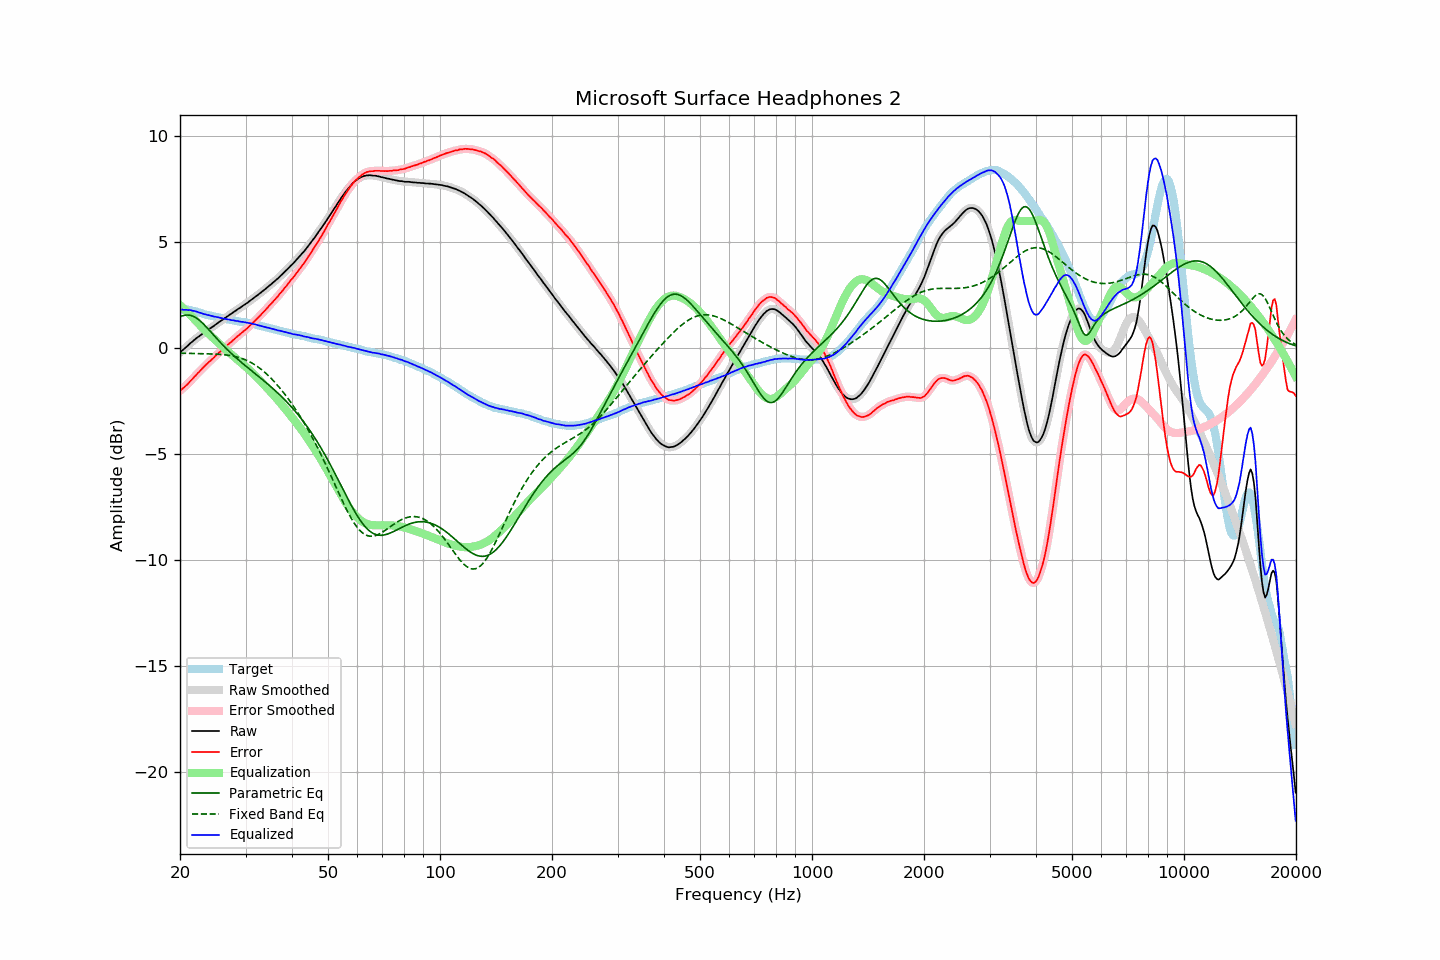

The table this chart was drawn from, first rows:
frequency, raw, error, smoothed, error_smoothed, equalization, parametric_eq, fixed_band_eq, equalized_raw, equalized_smoothed, target
20.00, -0.21, -2.02, -0.21, -2.02, 2.03, 1.47, -0.24, 1.82, 1.82, 1.81
20.20, -0.14, -1.95, -0.14, -1.95, 1.96, 1.51, -0.24, 1.82, 1.82, 1.81
20.40, -0.08, -1.89, -0.08, -1.89, 1.89, 1.53, -0.24, 1.81, 1.81, 1.81
20.61, -0.01, -1.82, -0.01, -1.82, 1.82, 1.55, -0.24, 1.81, 1.81, 1.81
20.81, 0.06, -1.75, 0.06, -1.75, 1.74, 1.56, -0.25, 1.81, 1.80, 1.81
21.02, 0.12, -1.69, 0.13, -1.68, 1.67, 1.56, -0.25, 1.79, 1.80, 1.81
21.23, 0.20, -1.59, 0.20, -1.60, 1.59, 1.55, -0.25, 1.80, 1.79, 1.79
21.44, 0.26, -1.52, 0.26, -1.52, 1.52, 1.53, -0.25, 1.78, 1.78, 1.78
21.66, 0.32, -1.44, 0.33, -1.43, 1.44, 1.51, -0.25, 1.76, 1.76, 1.76
21.87, 0.39, -1.35, 0.39, -1.35, 1.36, 1.47, -0.25, 1.75, 1.75, 1.74
22.09, 0.45, -1.28, 0.45, -1.27, 1.27, 1.43, -0.26, 1.73, 1.73, 1.73
22.31, 0.51, -1.19, 0.51, -1.19, 1.19, 1.38, -0.26, 1.71, 1.70, 1.70
22.54, 0.56, -1.12, 0.57, -1.11, 1.11, 1.32, -0.26, 1.67, 1.68, 1.68
22.76, 0.62, -1.04, 0.62, -1.04, 1.03, 1.25, -0.26, 1.66, 1.65, 1.66
22.99, 0.67, -0.96, 0.67, -0.96, 0.96, 1.18, -0.26, 1.63, 1.63, 1.63
23.22, 0.72, -0.88, 0.73, -0.88, 0.88, 1.10, -0.26, 1.60, 1.61, 1.60
23.45, 0.78, -0.80, 0.78, -0.80, 0.81, 1.03, -0.27, 1.59, 1.59, 1.58
23.69, 0.83, -0.74, 0.84, -0.73, 0.73, 0.94, -0.27, 1.56, 1.57, 1.57
23.92, 0.89, -0.65, 0.89, -0.66, 0.66, 0.86, -0.27, 1.55, 1.55, 1.55
24.16, 0.94, -0.59, 0.94, -0.59, 0.59, 0.78, -0.27, 1.53, 1.53, 1.54
24.40, 0.99, -0.52, 0.99, -0.52, 0.52, 0.69, -0.28, 1.51, 1.51, 1.52
24.65, 1.04, -0.45, 1.05, -0.45, 0.45, 0.61, -0.28, 1.49, 1.49, 1.50
24.89, 1.10, -0.37, 1.10, -0.38, 0.38, 0.52, -0.28, 1.48, 1.48, 1.48
25.14, 1.15, -0.31, 1.16, -0.31, 0.31, 0.44, -0.29, 1.46, 1.46, 1.46
25.39, 1.21, -0.23, 1.21, -0.24, 0.24, 0.35, -0.29, 1.45, 1.45, 1.44
25.65, 1.26, -0.17, 1.26, -0.17, 0.17, 0.27, -0.30, 1.43, 1.43, 1.43
25.91, 1.31, -0.09, 1.31, -0.10, 0.10, 0.19, -0.30, 1.41, 1.41, 1.40
26.16, 1.36, -0.03, 1.37, -0.03, 0.03, 0.11, -0.31, 1.39, 1.39, 1.39
26.43, 1.42, 0.04, 1.42, 0.04, -0.04, 0.03, -0.32, 1.38, 1.38, 1.38
26.69, 1.47, 0.11, 1.47, 0.11, -0.11, -0.04, -0.33, 1.37, 1.37, 1.36
26.96, 1.52, 0.17, 1.52, 0.17, -0.17, -0.12, -0.34, 1.35, 1.35, 1.35
27.23, 1.58, 0.24, 1.58, 0.24, -0.24, -0.19, -0.35, 1.34, 1.34, 1.34
27.50, 1.62, 0.29, 1.63, 0.30, -0.31, -0.26, -0.36, 1.32, 1.32, 1.33
27.77, 1.68, 0.37, 1.68, 0.37, -0.37, -0.33, -0.38, 1.31, 1.31, 1.31
28.05, 1.73, 0.43, 1.73, 0.44, -0.44, -0.40, -0.39, 1.30, 1.30, 1.30
28.33, 1.78, 0.51, 1.79, 0.51, -0.50, -0.47, -0.41, 1.28, 1.28, 1.28
28.62, 1.84, 0.57, 1.83, 0.57, -0.57, -0.53, -0.43, 1.28, 1.27, 1.27
28.90, 1.88, 0.63, 1.89, 0.63, -0.63, -0.60, -0.45, 1.25, 1.26, 1.26
29.19, 1.93, 0.70, 1.94, 0.70, -0.69, -0.66, -0.48, 1.24, 1.24, 1.23
29.48, 1.99, 0.76, 1.99, 0.76, -0.76, -0.73, -0.50, 1.23, 1.23, 1.23
29.78, 2.04, 0.82, 2.04, 0.82, -0.82, -0.79, -0.53, 1.22, 1.22, 1.22
30.08, 2.09, 0.88, 2.09, 0.88, -0.89, -0.85, -0.56, 1.20, 1.20, 1.21
30.38, 2.14, 0.95, 2.15, 0.95, -0.95, -0.92, -0.60, 1.19, 1.19, 1.19
30.68, 2.20, 1.02, 2.20, 1.02, -1.02, -0.98, -0.64, 1.18, 1.18, 1.18
30.99, 2.26, 1.10, 2.26, 1.10, -1.09, -1.04, -0.68, 1.17, 1.16, 1.16
31.30, 2.31, 1.16, 2.32, 1.17, -1.17, -1.10, -0.72, 1.14, 1.15, 1.15
31.61, 2.37, 1.24, 2.37, 1.24, -1.24, -1.16, -0.76, 1.13, 1.13, 1.14
31.93, 2.43, 1.32, 2.43, 1.32, -1.32, -1.22, -0.81, 1.11, 1.11, 1.11
32.24, 2.48, 1.40, 2.49, 1.39, -1.39, -1.29, -0.86, 1.09, 1.09, 1.08
32.57, 2.54, 1.47, 2.54, 1.47, -1.47, -1.35, -0.92, 1.07, 1.07, 1.07
32.89, 2.60, 1.54, 2.60, 1.55, -1.55, -1.41, -0.97, 1.05, 1.05, 1.06
33.22, 2.66, 1.63, 2.66, 1.63, -1.63, -1.47, -1.03, 1.03, 1.03, 1.03
33.55, 2.72, 1.71, 2.72, 1.71, -1.71, -1.53, -1.10, 1.01, 1.01, 1.02
33.89, 2.78, 1.79, 2.78, 1.79, -1.79, -1.60, -1.16, 0.99, 0.99, 1.00
34.23, 2.84, 1.87, 2.85, 1.87, -1.87, -1.66, -1.23, 0.97, 0.97, 0.97
34.57, 2.91, 1.96, 2.91, 1.96, -1.95, -1.73, -1.30, 0.96, 0.95, 0.95
34.92, 2.97, 2.04, 2.97, 2.04, -2.04, -1.79, -1.38, 0.94, 0.94, 0.93
35.27, 3.03, 2.11, 3.04, 2.12, -2.12, -1.86, -1.45, 0.91, 0.92, 0.92
35.62, 3.10, 2.21, 3.10, 2.20, -2.20, -1.93, -1.53, 0.90, 0.90, 0.90
35.97, 3.16, 2.29, 3.16, 2.29, -2.29, -1.99, -1.62, 0.88, 0.88, 0.87
... 635 more rows
